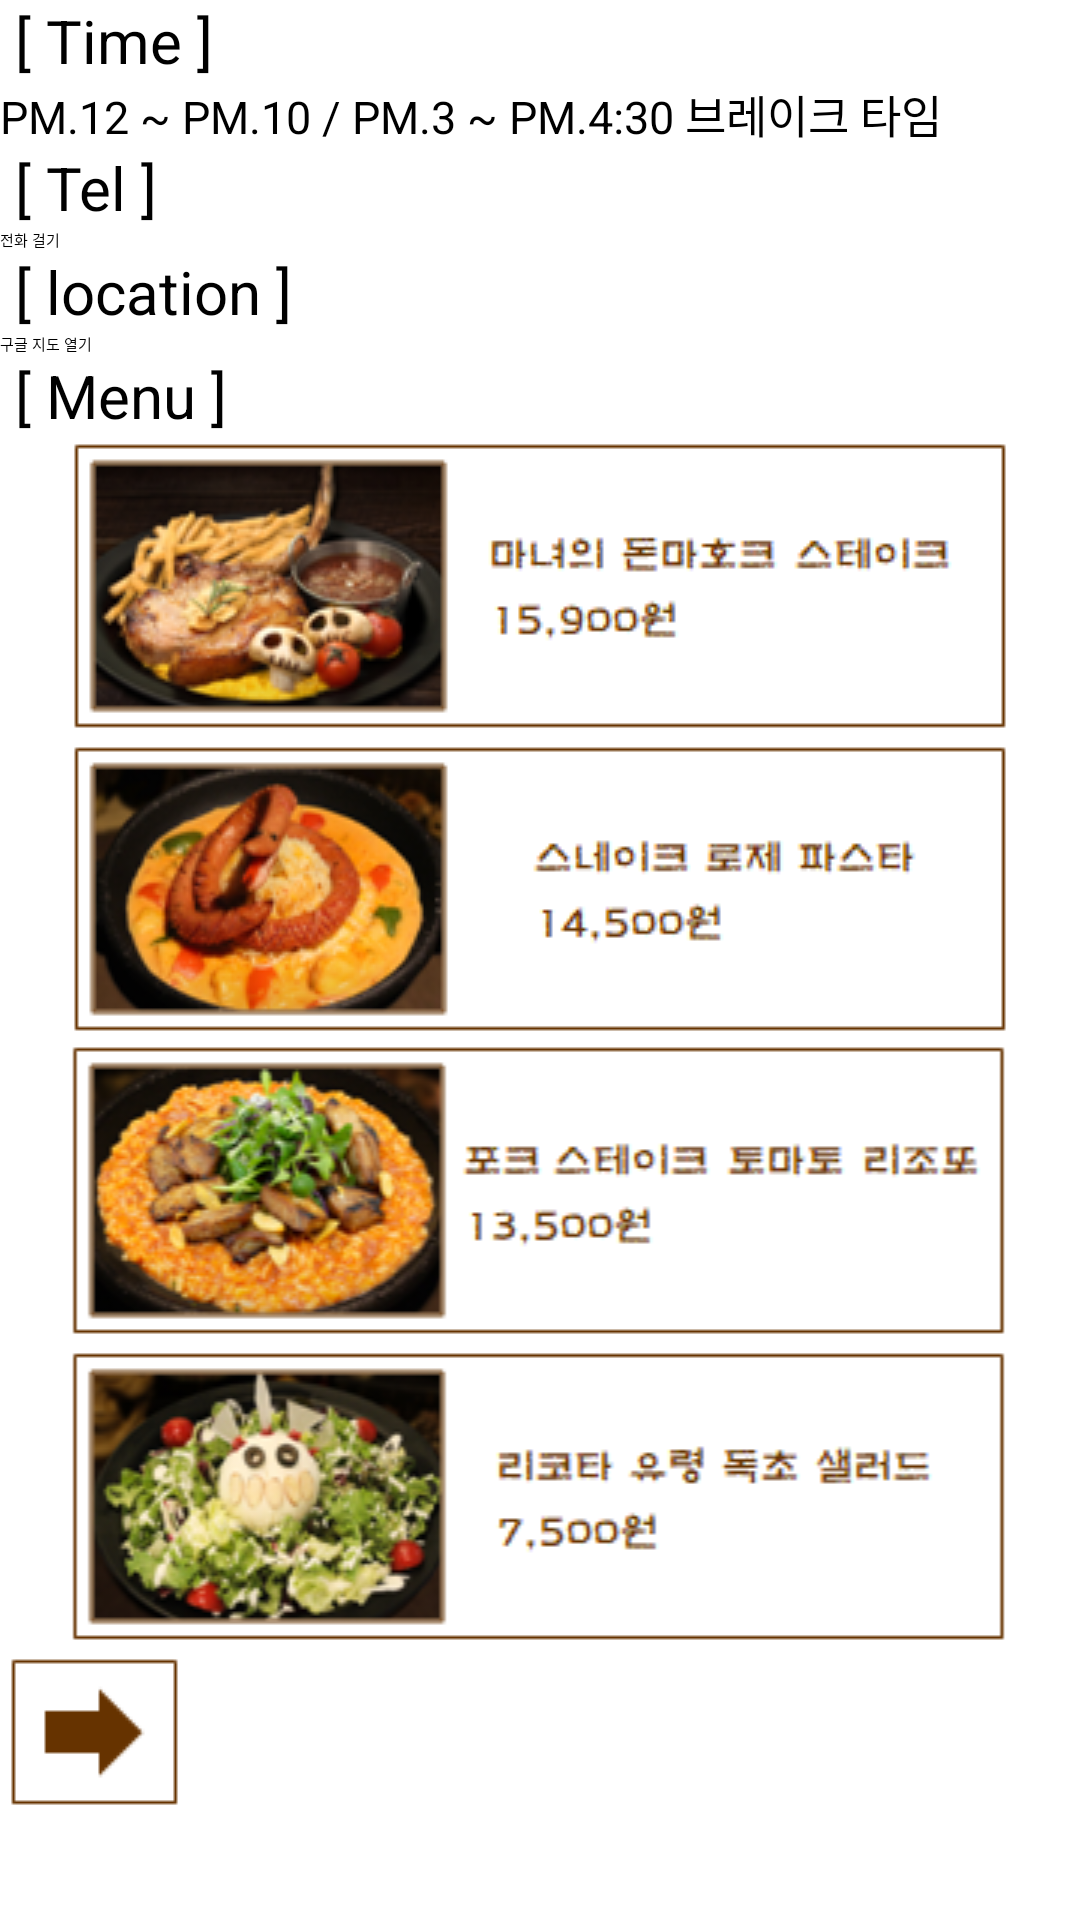

The Android layout XML behind this screen, and the referenced resources:
<!-- AndroidManifest.xml: application theme Theme.ReservationApp -->
<!-- res/layout/western4.xml -->
<?xml version="1.0" encoding="utf-8"?>
<LinearLayout xmlns:android="http://schemas.android.com/apk/res/android"
    android:layout_width="match_parent"
    android:layout_height="match_parent"
    android:layout_gravity="center"
    android:orientation="vertical">

    <TextView
        android:layout_width="match_parent"
        android:layout_height="wrap_content"
        android:text=" [ Time ] "
        android:textColor="#000000"
        android:textSize="20dp"> </TextView>

    <TextView
        android:layout_width="match_parent"
        android:layout_height="wrap_content"
        android:text="PM.12 ~ PM.10 / PM.3 ~ PM.4:30 브레이크 타임"
        android:textColor="#000000"
        android:textSize="15dp"> </TextView>

    <TextView
        android:layout_width="match_parent"
        android:layout_height="wrap_content"
        android:text=" [ Tel ] "
        android:textColor="#000000"
        android:textSize="20dp"> </TextView>

    <Button
        android:layout_width="match_parent"
        android:layout_height="wrap_content"
        android:id="@+id/btnDial"
        android:text="전화 걸기"> </Button>

    <TextView
        android:layout_width="match_parent"
        android:layout_height="wrap_content"
        android:text=" [ location ] "
        android:textColor="#000000"
        android:textSize="20dp"> </TextView>

    <Button
        android:layout_width="match_parent"
        android:layout_height="wrap_content"
        android:id="@+id/btnGoogle"
        android:text="구글 지도 열기"> </Button>

    <TextView
        android:layout_width="match_parent"
        android:layout_height="wrap_content"
        android:text=" [ Menu ] "
        android:textColor="#000000"
        android:textSize="20dp"> </TextView>

    <ImageView
        android:layout_width="match_parent"
        android:layout_height="wrap_content"
        android:src="@drawable/western41"> </ImageView>

    <ImageView
        android:layout_width="match_parent"
        android:layout_height="wrap_content"
        android:src="@drawable/western42"> </ImageView>

    <ImageView
        android:layout_width="match_parent"
        android:layout_height="wrap_content"
        android:src="@drawable/western43"> </ImageView>

    <ImageView
        android:layout_width="match_parent"
        android:layout_height="wrap_content"
        android:src="@drawable/western44"> </ImageView>

    <ImageButton
        android:id="@+id/btn1"
        android:layout_width="wrap_content"
        android:layout_height="wrap_content"
        android:src="@drawable/reservation"
        android:background="@color/white"> </ImageButton>

</LinearLayout>
<!-- resources referenced by this layout -->
<resources>
  <!-- drawable reservation: png bitmap (drawable, 460 bytes) -->
  <!-- drawable western41: png bitmap (drawable, 30455 bytes) -->
  <!-- drawable western42: png bitmap (drawable, 31177 bytes) -->
  <!-- drawable western43: png bitmap (drawable, 33948 bytes) -->
  <!-- drawable western44: png bitmap (drawable, 33165 bytes) -->
  <!-- not gathered from this repository: default colours our renderer supplied (Android Studio template values) -->
  <color name="white">#FFFFFFFF</color>
</resources>
